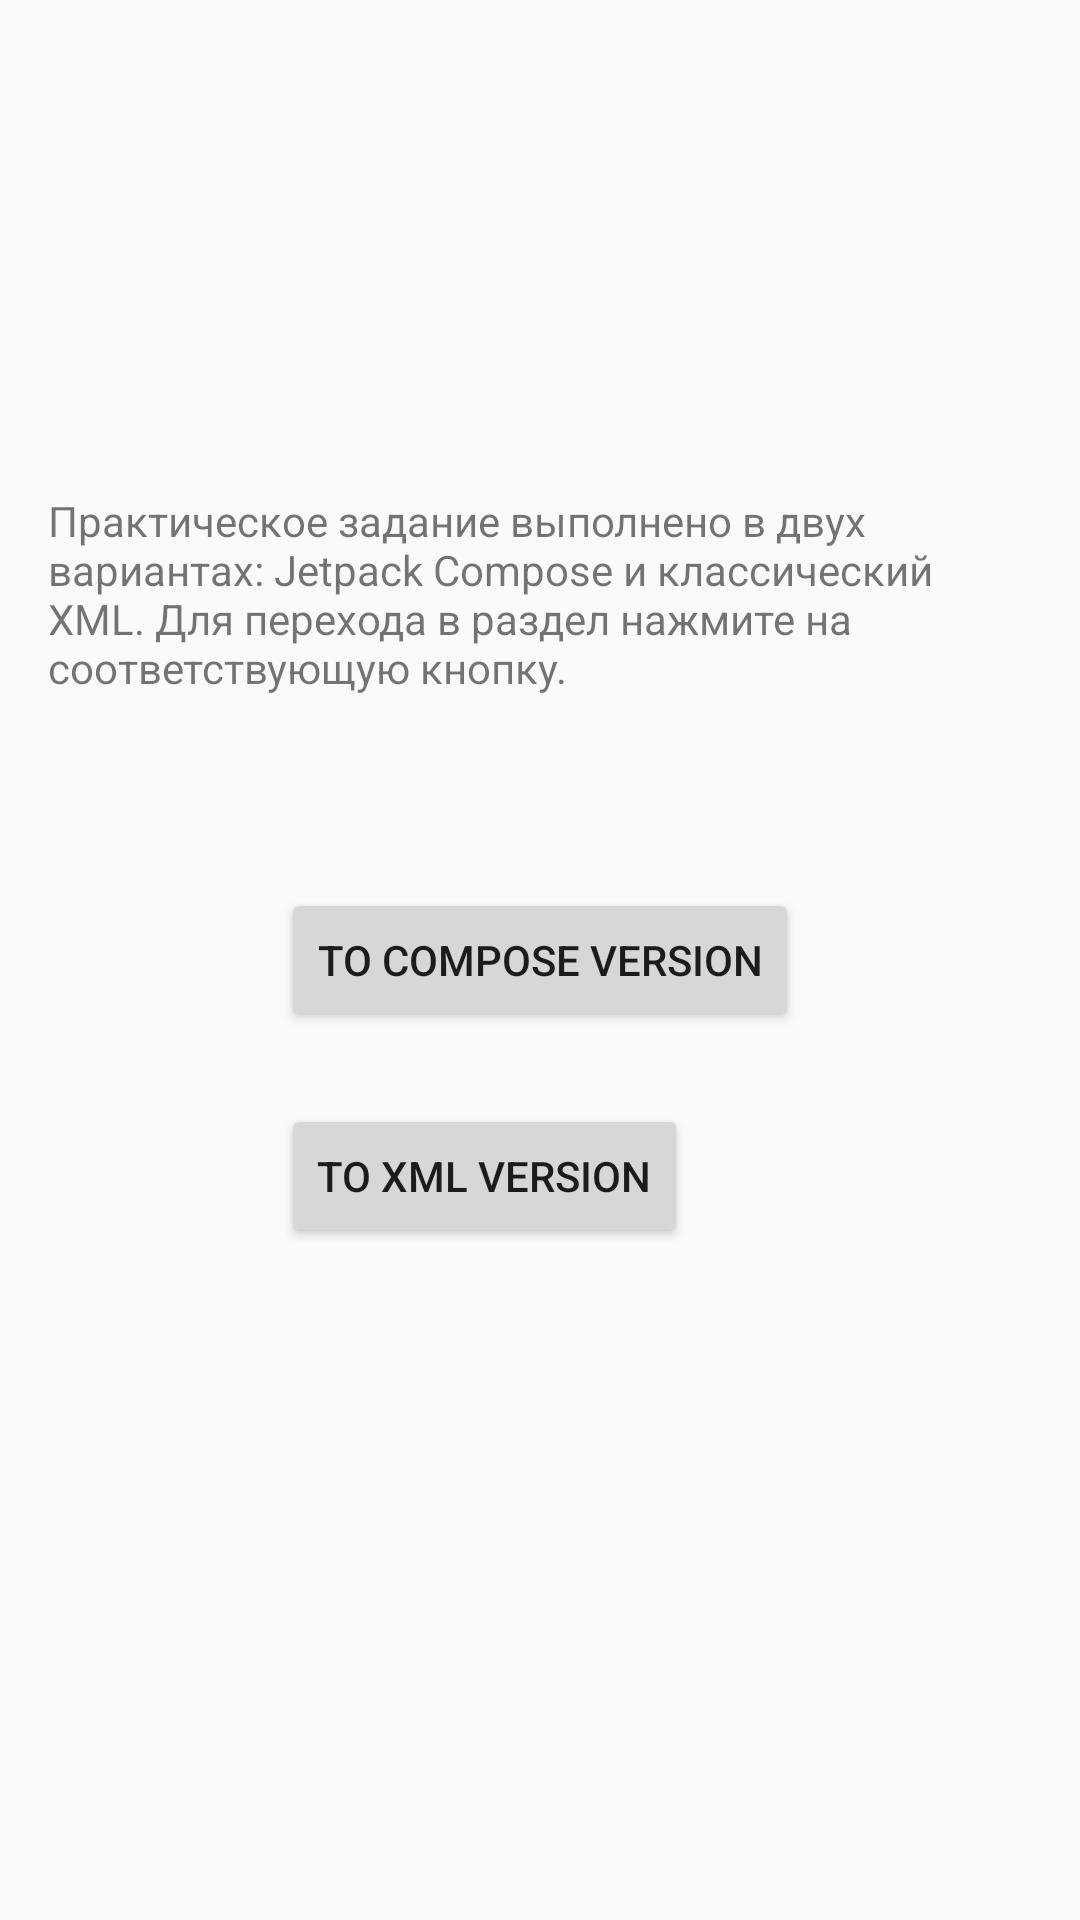

Produce the Android XML layout that renders to this screen, including the resource entries it uses.
<!-- AndroidManifest.xml: application theme Theme.KodeTraineeTest -->
<!-- res/layout/main_activity.xml -->
<?xml version="1.0" encoding="utf-8"?>
<layout xmlns:android="http://schemas.android.com/apk/res/android"
        xmlns:app="http://schemas.android.com/apk/res-auto">

    <androidx.constraintlayout.widget.ConstraintLayout
            android:id="@+id/const_container"
            android:layout_width="match_parent"
            android:layout_height="match_parent">

        <TextView
                android:text="@string/jetpack_compose_xml"
                android:layout_width="wrap_content"
                android:layout_height="wrap_content"
                android:id="@+id/textView"
                android:padding="16dp"
                app:layout_constraintEnd_toEndOf="parent"
                app:layout_constraintStart_toStartOf="parent"
                android:layout_marginBottom="48dp"
                app:layout_constraintBottom_toTopOf="@+id/compose_button" />

        <androidx.appcompat.widget.AppCompatButton
                android:text="@string/compose_version_button"
                android:layout_width="wrap_content"
                android:layout_height="wrap_content"
                android:id="@+id/compose_button"
                android:onClick="composeButtonClick"
                app:layout_constraintTop_toTopOf="parent"
                app:layout_constraintEnd_toEndOf="parent"
                app:layout_constraintStart_toStartOf="parent"
                app:layout_constraintBottom_toBottomOf="parent" />

        <androidx.appcompat.widget.AppCompatButton
                android:text="@string/xml_version_button"
                android:layout_width="wrap_content"
                android:layout_height="wrap_content"
                android:id="@+id/xml_button"
                app:layout_constraintStart_toStartOf="@+id/compose_button"
                android:onClick="xmlButtonClick"
                app:layout_constraintTop_toBottomOf="@+id/compose_button"
                android:layout_marginTop="24dp" />
    </androidx.constraintlayout.widget.ConstraintLayout>
</layout>
<!-- resources referenced by this layout -->
<resources>
  <string name="compose_version_button">То Compose Version</string>
  <string name="jetpack_compose_xml">Практическое задание выполнено в двух вариантах: Jetpack Compose и классический XML. Для перехода в раздел нажмите на соответствующую кнопку.</string>
  <string name="xml_version_button">То XML Version</string>
  <style name="Theme.KodeTraineeTest" parent="Theme.AppCompat.DayNight.NoActionBar">
          <item name="android:statusBarColor">@color/purple_700</item>
      </style>
  <color name="purple_700">#FF6534FF</color>
</resources>
